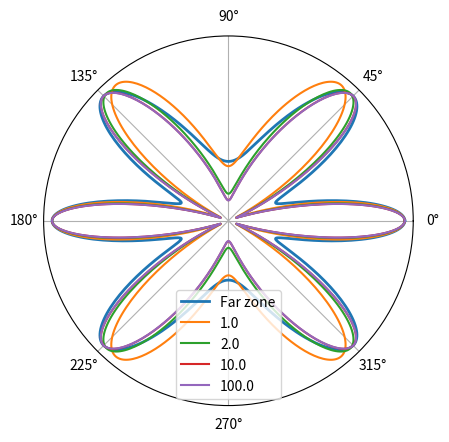
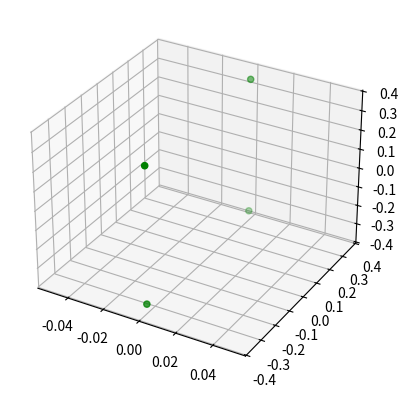

The script that saved these images, in order:
import numpy as np
import matplotlib.pyplot as plt
import math as m


def cart2sph(x, y, z):
    rho = m.sqrt(x**2 + y**2)
    theta = m.atan2(y, x)
    return rho, theta


def sigmaN(theta1, theta2, phi1, phi2, sigma, r, _lambda):
    # sigma is array (N,1); r is array (N,3)
    n1 = np.array([np.sin(theta1) * np.cos(phi1), np.sin(theta1) * np.sin(phi1), np.cos(theta1)])
    n2 = np.array([np.sin(theta2) * np.cos(phi2), np.sin(theta2) * np.sin(phi2), np.cos(theta2)])
    delta = 2 * np.pi * (n1 + n2) / _lambda
    N = len(sigma)
    res = np.sum(sigma)
    for i in range(N):
        for j in range(N):
            if i != j:
                res = res + np.sqrt(sigma[i] * sigma[j]) * np.cos(np.dot(delta, (r[i, :] - r[j, :])))
    return res


def SigmaS1(sigma0, r, R1, R2, phi1, theta1, phi2, theta2, wavelength):
    # Kogerentnyy vypadok bez DR blyzhnia zona
    sigma1 = np.zeros(phi1.shape)

    for k in range(phi1.shape[0]):
        for j in range(r.shape[0]):
            for i in range(r.shape[0]):
                n1 = np.array([np.sin(theta1)*np.cos(phi1[k]), np.sin(theta1)*np.sin(phi1[k]), np.cos(theta1)])
                n2 = np.array([np.sin(theta2)*np.cos(phi2[k]), np.sin(theta2)*np.sin(phi2[k]), np.cos(theta2)])

                if i != j:
                    sigma1[k] += np.sqrt(sigma0[i] * sigma0[j]) * (
                        np.cos(2*np.pi/wavelength * np.sqrt(np.dot(2*r[i,:] - R1*n1 - R2*n2, 2*r[i,:] - R1*n1 - R2*n2))) * np.cos(2*np.pi/wavelength * np.sqrt(np.dot(2*r[j,:] - R1*n1 - R2*n2, 2*r[j,:] - R1*n1 - R2*n2))) +
                        np.sin(2*np.pi/wavelength * np.sqrt(np.dot(2*r[i,:] - R1*n1 - R2*n2, 2*r[i,:] - R1*n1 - R2*n2))) * np.sin(2*np.pi/wavelength * np.sqrt(np.dot(2*r[j,:] - R1*n1 - R2*n2, 2*r[j,:] - R1*n1 - R2*n2)))
                    )

    sigma = sigma1
    return sigma

def getRCS(sigmaArr, points, _lambda, phiArr, theta):
    Nphi = len(phiArr)
    rcs = np.zeros(Nphi)
    for i in range(Nphi):
        rcs[i] = sigmaN(theta, theta, phiArr[i], phiArr[i], sigmaArr, points, _lambda)
    return rcs

R = 1
Nphi = 720
phi = np.linspace(0, 2*np.pi, Nphi)
a = 1
lamda_value = 1
pi = 3.1415


r = np.array([[0, a*np.sqrt(2)/4, a*np.sqrt(2)/4],
              [0, a*np.sqrt(2)/4, -a*np.sqrt(2)/4],
              [0, -a*np.sqrt(2)/4, -a*np.sqrt(2)/4],
              [0, -a*np.sqrt(2)/4, a*np.sqrt(2)/4]])

th = list()
rho = list()

for r_1, r_2, r_3 in zip(r[:, 1], r[:, 2], r[:, 0]):
    rho_tmp, th_tmp = cart2sph(r_1, r_2, r_3)
    th.append(th_tmp)
    rho.append(rho_tmp)

Npy = r.shape[0]
sigma0 = (4*pi*(a**2/lamda_value)**2)
sigmaArr = (sigma0 / (Npy * Npy)) * np.ones((Npy, 1))
Rarr = [lamda_value * val for val in [1, 2, 10, 100]]

NR = len(Rarr)
sigma1 = np.zeros((Nphi, NR))

for i in range(NR):
    R = Rarr[i]

    sigma1[:, i] = SigmaS1(sigmaArr, r, R, R, phi, np.pi / 2, phi, np.pi / 2, lamda_value)

    sigma1Far = getRCS(sigmaArr, r, lamda_value, phi, np.pi / 2)


# Plotting polar graph for far zone
fig, ax = plt.subplots(subplot_kw={'projection': 'polar'})

# Plotting polar graph for far zone
ax.plot(phi, sigma1Far / np.max(sigma1Far), linewidth=2)
ax.legend(['Far zone'])

# Plotting polar graphs for each R value
legendData = ['Far zone']
for i in range(NR):
    ax.plot(phi, sigma1[:, i] / np.max(sigma1[:, i]))
    legendData.append(str(Rarr[i] / lamda_value))

ax.set_rticks([])  # Remove radial tick labels
ax.legend(legendData)

# plt.show()

# Plotting 3D scatter plot of dots position
fig = plt.figure()
ax = fig.add_subplot(111, projection='3d')
ax.scatter(r[:, 0], r[:, 1], r[:, 2], c='green', marker='o')

plt.show()
